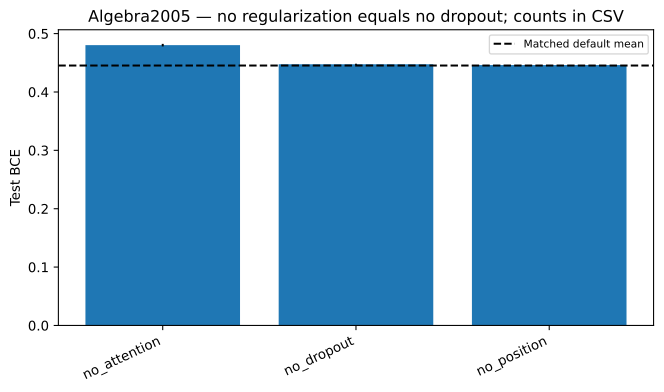

Data behind this chart, as committed beside it:
variant, mean, std, relative_change_mean, count
no_attention, 0.4803, 0.002178, 0.07867, 5
no_dropout, 0.4475, 0.0009571, 0.004899, 5
no_position, 0.4461, , 0.002164, 1
